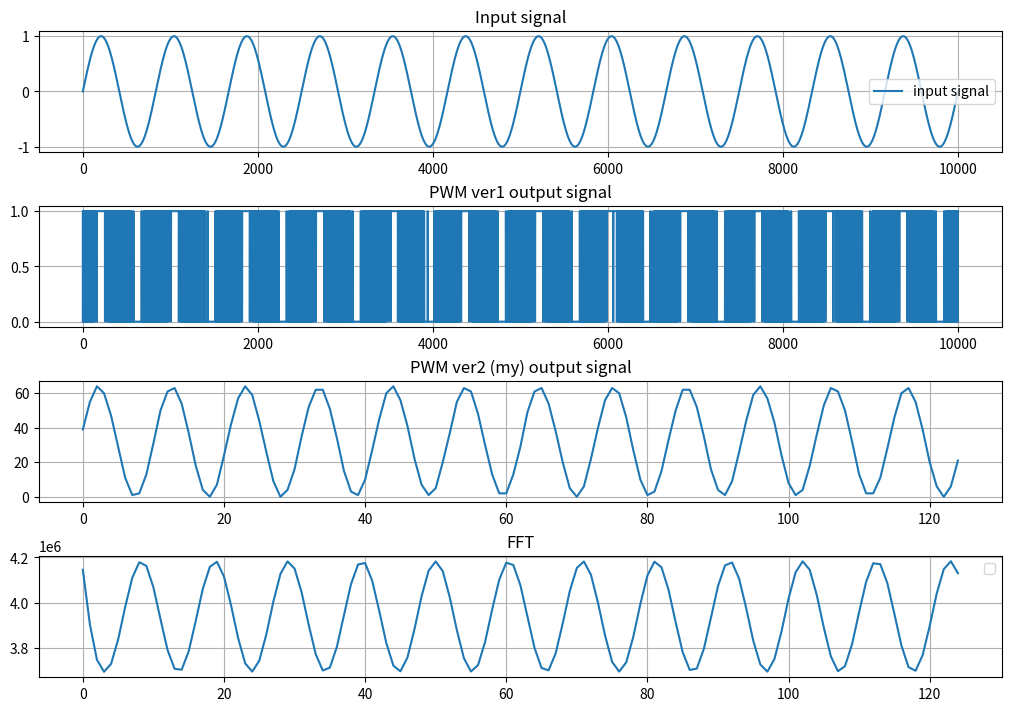

This figure's Python source:
import matplotlib.pyplot as plt
from matplotlib.gridspec import GridSpec
import numpy as np
from matplotlib.ticker import MaxNLocator, MultipleLocator
from scipy import signal, fft
import copy
from scipy import signal



N = 32
Fin = 3300  
Fs = 2750000
Ts = 1/Fs
Nf = 2048
DR  = 80  # decimation ratio


def sin_gen():
    ##### Yin - входная последовательность подаваемая на delta-sigma modulator
    t = np.linspace(0, 10000*Ts, 10000)  # 128 точек, один полупериод
    Yin = np.sin(Fin*2.0*np.pi*t)
    
    #########################################
    #######################################

    ##### modulator2 версия моя
    Integr = 0
    Ymod = []
    for i in range(0, len(Yin)):
        if Integr >= 1:
            Integr = Integr + Yin[i] - 1
            Ymod.append(1)
        else:
            Integr = Integr + Yin[i] + 1
            Ymod.append(0)
        
    Xm_mod = fft.fft(Ymod, Nf)   # спектр модулированного сигнала
    xf = fft.fftfreq(Nf, Ts) 

    #######################################
    #######################################

    ## another way generate pwm signal
    # t = np.linspace(0, 4*128*Ts, 4*128)
    # pwm = signal.square(2*np.pi*1300000*t, duty=Yin/255)
    # pwm = (pwm + 1)/2
    # Xm_pwm = fft.fft(pwm, Nf)

    #######################################

    ######### FILTER SECTION ##############
    ########## sin3 #######################
    z1 = 0
    z2 = 0
    z3 = 0
    z4 = 0
    z5 = 0
    z6 = 0
    Ysinc3 = []
    count = 0
    for i in range(len(Ymod)):
        z1 = (Ymod[i] + z1)%4194304
        z2 = (z1 + z2)%4194304
        z3 = (z2 + z3)%4194304
        count += 1
        if count == DR:
            diff1 = (z4 - z3)%4194304
            # if diff1 < 0:
            #     print('diff1 < 0', diff1)
            z4 = copy.deepcopy(z3)

            diff2 = (diff1 - z5)%4194304 
            # if diff2 < 0:
            #     print('diff2 < 0', diff2)
            z5 = copy.deepcopy(diff1)

            diff3 = (diff2 - z6)%4194304
            # if diff3 < 0:
            #     print('diff3 < 0', diff3)
            z6 = copy.deepcopy(diff2)

            Ysinc3.append(diff3)
            count = 0

    Ysinc3 = np.array(Ysinc3)
    Xm4 = fft.fft(Ysinc3, Nf)
    print(z1,z2,z3)
    print(diff1,diff2,diff3)
    ##########################################

    ################ moving avarage filter #############
    Yavr = []
    B = 64
    for i in range(0, len(Ymod), DR):
        Yavr.append(sum(Ymod[i:i+B]))
    
    Yavr = np.array(Yavr)
    #print(Yavr)
    #Yavr = Yavr - (np.max(Yavr) - np.min(Yavr))/2

    # Xm3 = fft.fft(Yavr, Nf)
    # Ts2 = Ts*20
    # xf2 = fft.fftfreq(Nf, Ts2)
    # xf2 = fft.fftshift(xf2)

    #######################################
    ########## Построение графиков ########
    fig = plt.figure(figsize=[10,7], constrained_layout=True)
    gs = GridSpec(nrows=4, ncols=1, figure=fig)

    # входная последовательность, синусоида
    ax1 = plt.subplot(gs[0,0])
    #ax1.set_in_layout(True)
    ax1.set_title('Input signal')
    ax1.plot(Yin, label='input signal')
   

    # последовательность на выходе модулятора Ymod1
    ax2 = plt.subplot(gs[1,0])
    ax2.set_title('PWM ver1 output signal')
    ax2.plot(Ymod)
    #ax2.plot(pwm)
    
    
    # последовательность на выходе модулятора Ymod2
    ax3 = plt.subplot(gs[2,0])
    ax3.set_title('PWM ver2 (my) output signal')
    ax3.plot(Yavr)
    

    # Спектр модулированного сигнала
    ax4 = plt.subplot(gs[3,0])
    ax4.set_title('FFT')
    ax4.plot(Ysinc3)
    #ax4.plot(xf[:Nf//32], (np.abs(Xm_mod1[:Nf//32]))/256, label='fft pwm ver1')
    #ax4.plot(xf[:Nf//32], (np.abs(Xm_pwm[:Nf//32]))/256, label='fft pwm ver1')

    # ax5 = plt.subplot(gs[3,0])
    # ax5.plot(xf[:Nf//32], (np.abs(Xm_mod[:Nf//32]))/256, label='fft pwm ver2 (my)')

    



    ax1.grid()
    ax1.legend()
    ax2.grid()
    ax3.grid()
    ax4.grid()
    ax4.legend()
    # ax5.grid()
    # ax5.legend()
    plt.show()


if __name__ == "__main__":
    print("Table PDM sin")
    sin_gen()
